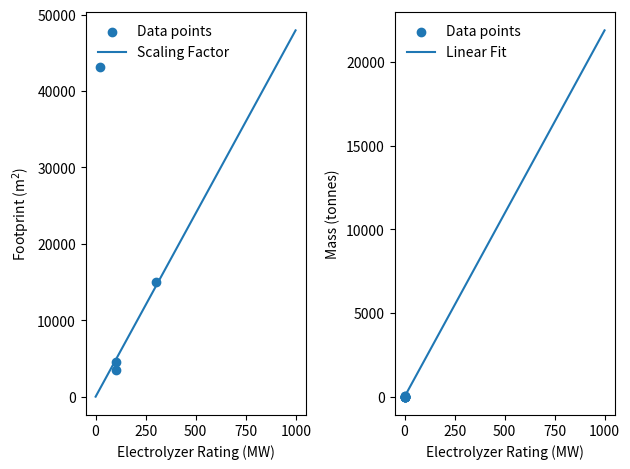

The script that saved this image:
import matplotlib.pyplot as plt
import numpy as np
from scipy.optimize import curve_fit


def _electrolyzer_footprint_data():
    """
    References:
    [1] Bolhui, 2017 https://www.irena.org/-/media/Files/IRENA/Agency/Publication/2020/Dec/IRENA_Green_hydrogen_cost_2020.pdf
        - appears to include BOS
    [2] Bourne, 2017
        -
    [3] McPHy, 2018 (https://mcphy.com/en/equipment-services/electrolyzers/)
    [4] Air Liquide 2021, Becancour Quebec
    """

    rating_mw = np.array([300, 100, 100, 20]) # [1], [2], [3], [4]
    footprint_sqft = np.array([161500, 37700, 48500, 465000]) # [1], [2], [3], [4]
    sqft_to_m2 = 0.092903
    footprint_m2 = footprint_sqft*sqft_to_m2

    return rating_mw, footprint_m2

def footprint(rating_mw):

    """
    Estimate the area required for the electrolyzer equipment using a linear scaling
    """

    footprint_m2 = rating_mw*48000*(1/1E3) # from Singlitico 2021, Table 1 (ratio is given in m2/GW, so a conversion is used here for MW)

    return footprint_m2

def _electrolyzer_mass_data():
    """
    References:
    [1] https://www.h-tec.com/en/products/detail/h-tec-pem-electrolyser-me450/me450/
    [2] https://www.nrel.gov/docs/fy19osti/70380.pdf
    """

    rating_mw = np.array([1, 1.25, 0.25, 45E-3, 40E-3, 28E-3, 14E-3, 14.4E-3, 7.2E-7])
    mass_kg = np.array([36E3, 17E3, 260, 900, 908, 858, 682, 275, 250])

    return rating_mw, mass_kg

def _electrolyzer_mass_fit(x, m, b):

    y = m*x + b

    return y

def mass(rating_mw):
    """
    Estimate the electorlyzer mass given the electrolyzer rating based on data.

    Note: the largest electrolyzer data available was for 1.25 MW. Also, given the current fit, the mass goes negative for very small electrolysis systems
    """

    rating_mw_fit, mass_kg_fit = _electrolyzer_mass_data()

    (m, b), pcov = curve_fit(_electrolyzer_mass_fit, rating_mw_fit, mass_kg_fit)

    mass_kg = _electrolyzer_mass_fit(rating_mw, m, b)

    return mass_kg

if __name__ == "__main__":

    fig,ax = plt.subplots(1,2)
    rating_mw, footprint_m2 = _electrolyzer_footprint_data()
    ax[0].scatter(rating_mw, footprint_m2, label="Data points")

    ratings = np.arange(0,1000)
    footprints = footprint(ratings)

    ax[0].plot(ratings, footprints, label="Scaling Factor")
    ax[0].set(xlabel="Electrolyzer Rating (MW)", ylabel="Footprint (m$^2$)")
    ax[0].legend(frameon=False)
    print(rating_mw, footprint_m2)

    rating_mw, mass_kg = _electrolyzer_mass_data()
    ax[1].scatter(rating_mw, np.multiply(mass_kg, 1E-3), label="Data points")

    ax[1].plot(ratings, mass(ratings)*1E-3, label="Linear Fit")
    ax[1].set(xlabel="Electrolyzer Rating (MW)", ylabel="Mass (tonnes)")
    ax[1].legend(frameon=False)
    plt.tight_layout()
    plt.show()
    print(rating_mw, np.divide(mass_kg, rating_mw))
